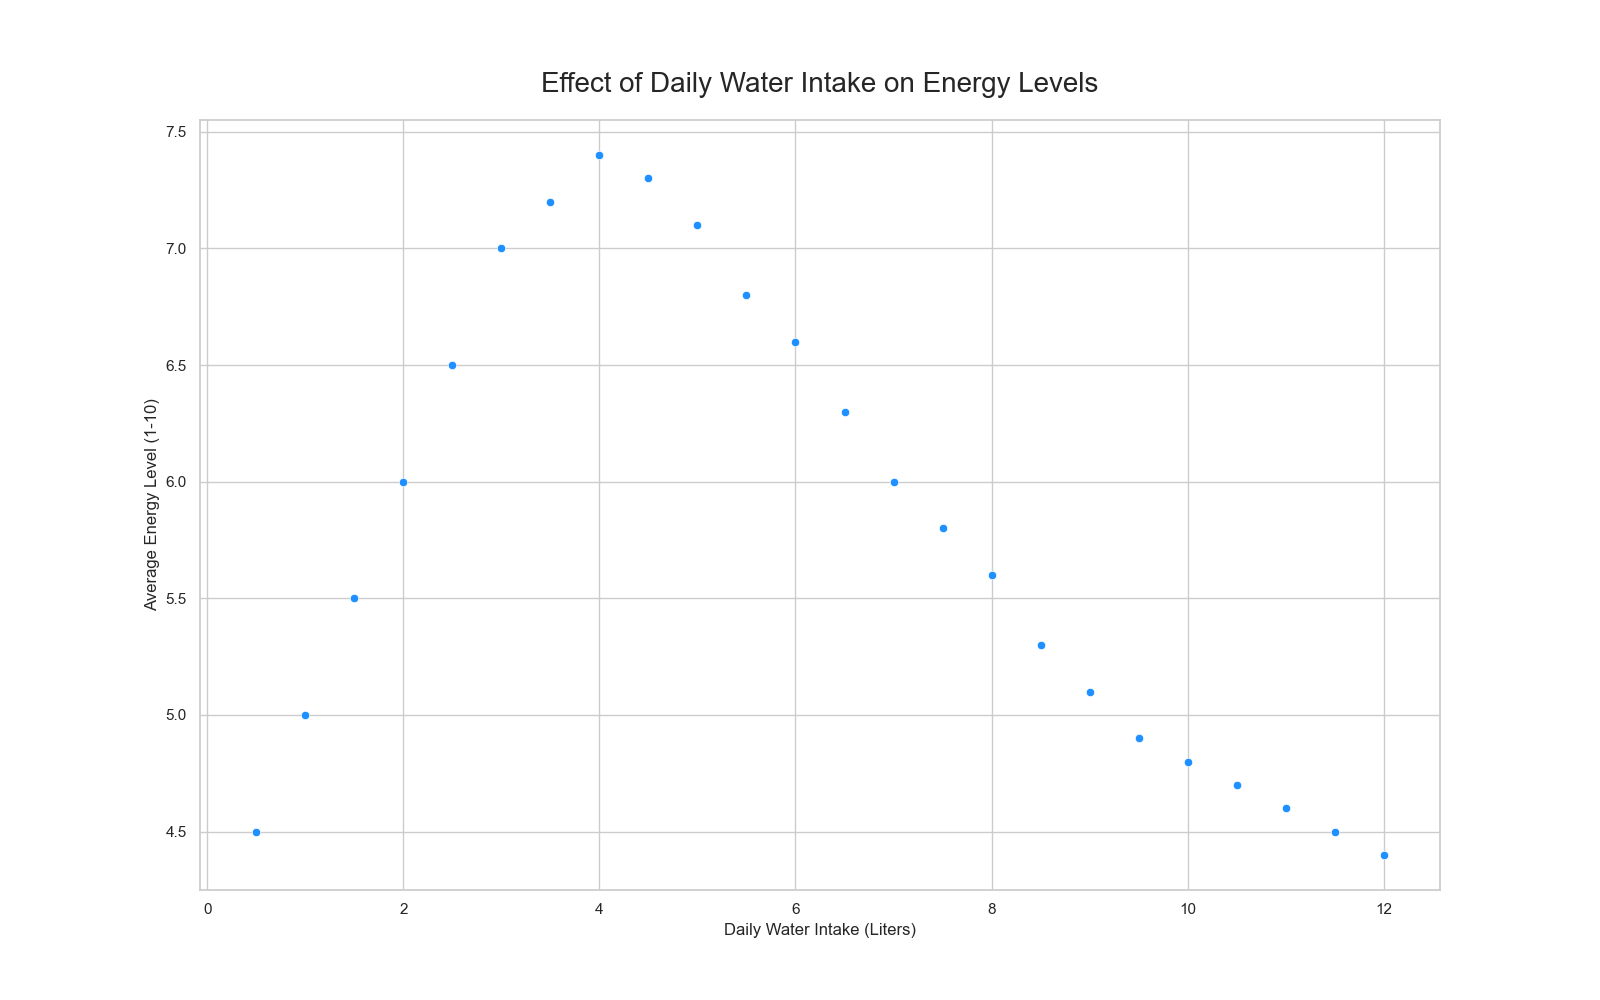

The table this chart was drawn from, first rows:
Daily_Water_Intake_Liters, Average_Energy_Level
0.5, 4.5
1.0, 5.0
1.5, 5.5
2.0, 6.0
2.5, 6.5
3.0, 7.0
3.5, 7.2
4.0, 7.4
4.5, 7.3
5.0, 7.1
5.5, 6.8
6.0, 6.6
6.5, 6.3
7.0, 6.0
7.5, 5.8
8.0, 5.6
8.5, 5.3
9.0, 5.1
9.5, 4.9
10.0, 4.8
10.5, 4.7
11.0, 4.6
11.5, 4.5
12.0, 4.4
